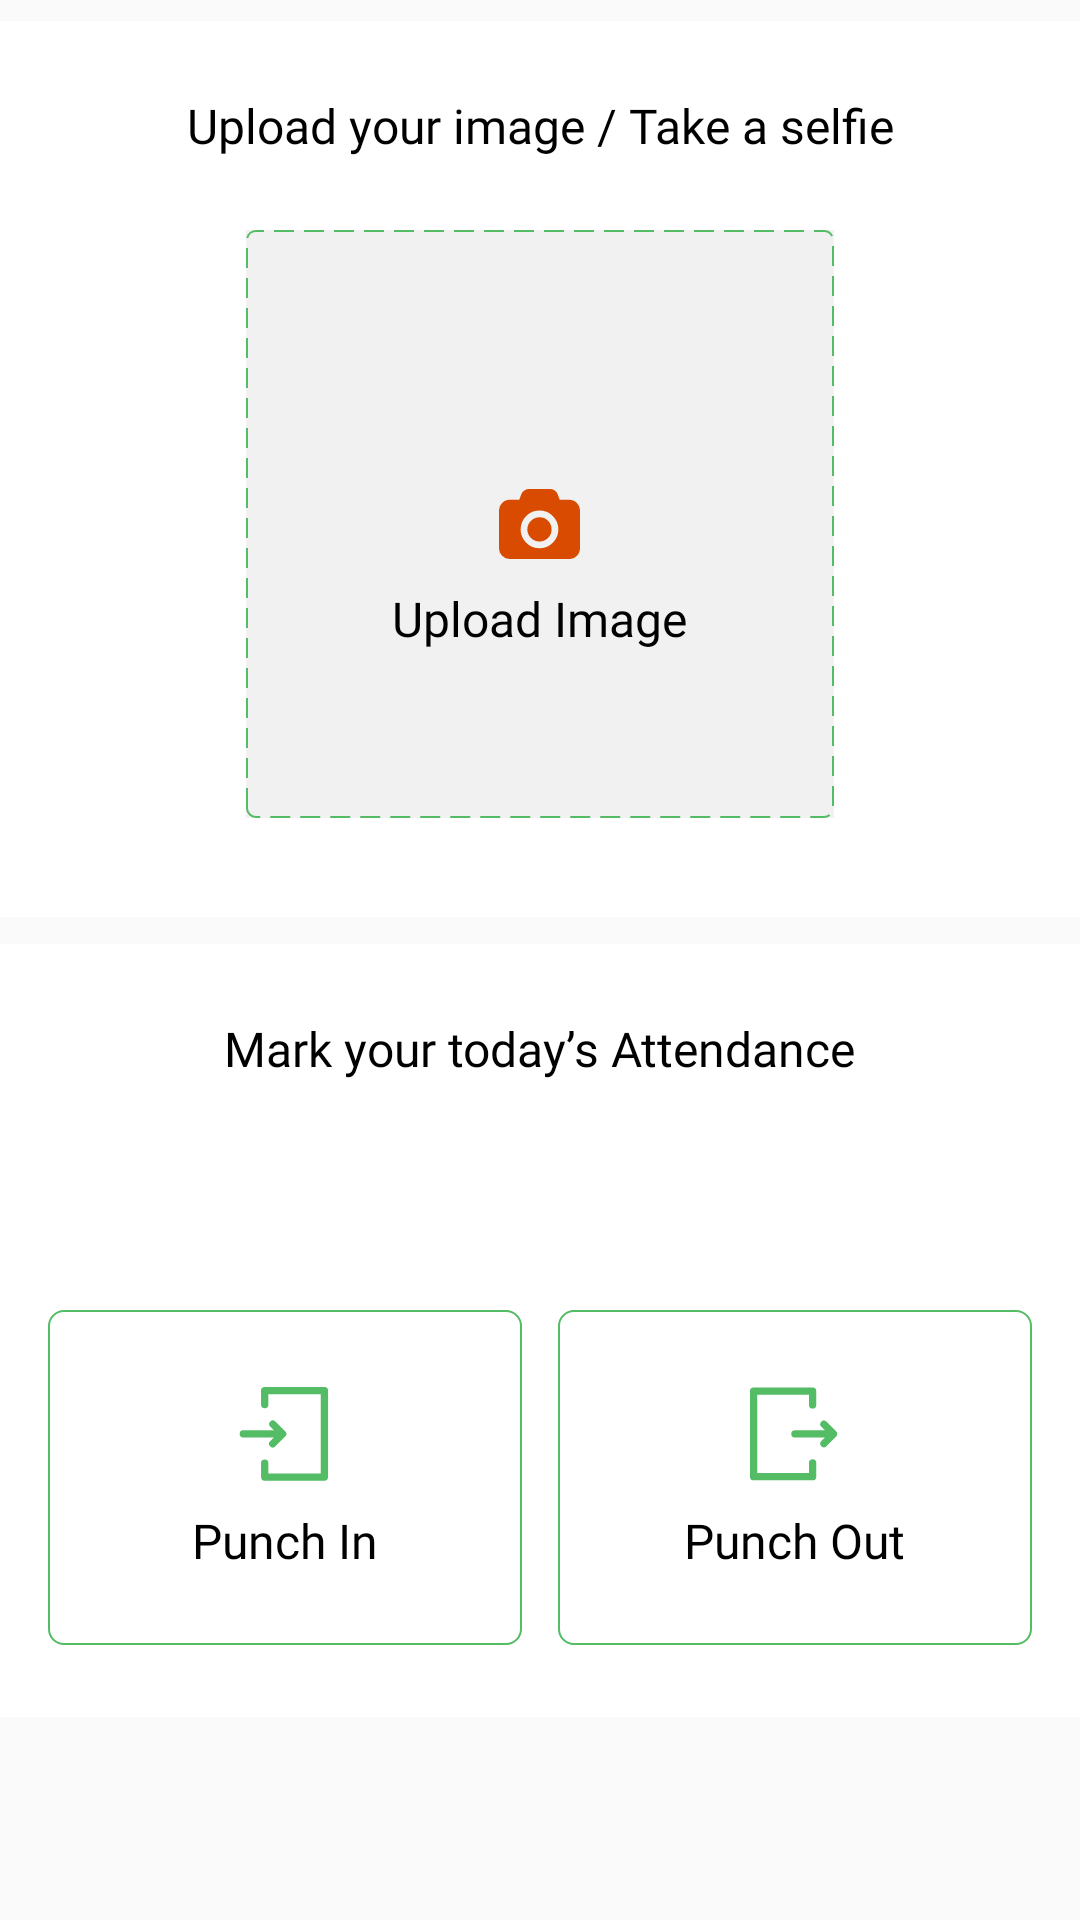

The Android layout XML behind this screen, and the referenced resources:
<!-- AndroidManifest.xml: application theme Theme.Roohtour -->
<!-- res/layout/fragment_attendace.xml -->
<?xml version="1.0" encoding="utf-8"?>
<layout xmlns:android="http://schemas.android.com/apk/res/android"
    xmlns:app="http://schemas.android.com/apk/res-auto"
    xmlns:tools="http://schemas.android.com/tools">

    <data>

        <variable
            name="viewModel"
            type="com.espy.roohtour.ui.attendance.view.AttendanceViewModel" />

        <variable
            name="viewParent"
            type="com.espy.roohtour.ui.attendance.view.AttendanceFragment" />

    </data>

    <androidx.constraintlayout.widget.ConstraintLayout
        android:layout_width="match_parent"
        android:layout_height="match_parent">

        <androidx.constraintlayout.widget.ConstraintLayout
            android:id="@+id/lay1"
            android:layout_width="match_parent"
            android:layout_height="wrap_content"
            android:layout_marginTop="7dp"
            android:paddingBottom="9dp"
            android:background="@color/white"
            app:layout_constraintTop_toTopOf="parent">

            <TextView
                android:id="@+id/capturePrompt"
                android:layout_width="wrap_content"
                android:layout_height="wrap_content"
                android:layout_marginTop="24dp"
                android:text="@string/capture_image_prompt"
                android:textSize="16sp"
                android:textColor="@color/black"
                android:fontFamily="@font/avenir_medium"
                app:layout_constraintTop_toTopOf="parent"
                app:layout_constraintStart_toStartOf="parent"
                app:layout_constraintEnd_toEndOf="parent"/>

            <LinearLayout
                app:layout_constraintTop_toBottomOf="@+id/capturePrompt"
                app:layout_constraintStart_toStartOf="parent"
                app:layout_constraintEnd_toEndOf="parent"
                android:layout_marginTop="24dp"
                android:id="@+id/camlay"
                android:background="@color/border_color1"
                android:layout_centerHorizontal="true"
                android:orientation="vertical"
                android:gravity="center"
                android:layout_width="196dp"
                android:layout_height="196dp">

                <RelativeLayout
                    android:background="@drawable/dotted_rect"
                    android:layout_width="match_parent"
                    android:layout_height="match_parent">

                    <ImageView
                        android:id="@+id/capture"
                        android:src="@drawable/ic_camera"
                        android:padding="4dp"
                        android:layout_centerHorizontal="true"
                        android:layout_centerVertical="true"
                        android:background="@null"
                        android:onClick="@{(view) -> viewParent.onClick(view)}"
                        android:layout_width="wrap_content"
                        android:layout_height="wrap_content" />

                    <TextView
                        android:id="@+id/img"
                        android:layout_below="@+id/capture"
                        android:layout_centerHorizontal="true"
                        android:layout_marginTop="5dp"
                        android:text="@string/upload_image"
                        android:fontFamily="@font/avenir_medium"
                        android:textColor="@color/black"
                        android:textSize="16dp"
                        android:layout_width="wrap_content"
                        android:layout_height="wrap_content" />

                    <ImageView
                        android:id="@+id/userImg"
                        android:layout_centerHorizontal="true"
                        android:layout_centerVertical="true"
                        android:layout_width="144dp"
                        android:layout_height="144dp" />

                </RelativeLayout>

            </LinearLayout>

            <View
                android:layout_width="match_parent"
                android:layout_height="24dp"
                app:layout_constraintTop_toBottomOf="@+id/camlay"/>

        </androidx.constraintlayout.widget.ConstraintLayout>

        <androidx.constraintlayout.widget.ConstraintLayout
            android:layout_width="match_parent"
            android:layout_height="wrap_content"
            android:layout_marginTop="9dp"
            android:background="@color/white"
            android:paddingBottom="24dp"
            app:layout_constraintTop_toBottomOf="@+id/lay1">

            <TextView
                android:id="@+id/tvAttendancePrompt"
                android:layout_width="wrap_content"
                android:layout_height="wrap_content"
                android:layout_marginTop="24dp"
                android:text="@string/mark_attendance_prompt"
                android:textSize="16sp"
                android:textColor="@color/black"
                android:fontFamily="@font/avenir_medium"
                app:layout_constraintTop_toTopOf="parent"
                app:layout_constraintStart_toStartOf="parent"
                app:layout_constraintEnd_toEndOf="parent"/>

            <TextView
                android:id="@+id/tvDate"
                android:layout_width="wrap_content"
                android:layout_height="wrap_content"
                android:layout_marginTop="16dp"
                tools:text="27 June, 10:00 AM"
                android:textSize="18sp"
                android:textColor="@color/black"
                android:fontFamily="@font/avenir_heavy"
                app:layout_constraintTop_toBottomOf="@+id/tvAttendancePrompt"
                app:layout_constraintStart_toStartOf="parent"
                app:layout_constraintEnd_toEndOf="parent"/>


            <LinearLayout
                android:id="@+id/punchinlay"
                android:background="@drawable/bg_orange_border_white_filled_curver_corner_rect"
                tools:background="@drawable/bg_cap_button"
                android:gravity="center"
                android:layout_marginTop="36dp"
                android:paddingTop="24dp"
                android:paddingBottom="24dp"
                android:paddingLeft="36dp"
                android:paddingRight="36dp"
                android:layout_width="0dp"
                android:layout_marginRight="6dp"
                android:layout_marginLeft="16dp"
                android:layout_height="wrap_content"
                android:clickable="true"
                android:onClick="@{(view) -> viewParent.onClick(view)}"
                app:layout_constraintHorizontal_chainStyle="spread_inside"
                app:layout_constraintStart_toStartOf="parent"
                app:layout_constraintEnd_toStartOf="@+id/punchoutlay"
                app:layout_constraintTop_toBottomOf="@+id/tvDate">

                <TextView
                    android:id="@+id/punch"
                    android:text="@string/punchin"
                    android:textSize="16sp"
                    android:textColor="@color/black"
                    tools:textColor="@color/white"
                    android:fontFamily="@font/avenir_medium"
                    android:drawableTop="@drawable/ic_checked_in_a"
                    android:drawableTint="@color/app_accent_color"
                    tools:drawableTint="@color/white"
                    android:drawablePadding="7dp"
                    android:layout_width="wrap_content"
                    android:layout_height="wrap_content"/>

            </LinearLayout>

            <LinearLayout
                android:id="@+id/punchoutlay"
                android:gravity="center"
                android:background="@drawable/bg_orange_border_white_filled_curver_corner_rect"
                tools:background="@drawable/bg_orange_border_white_filled_curver_corner_rect"
                android:layout_marginTop="36dp"
                android:paddingTop="24dp"
                android:paddingBottom="24dp"
                android:paddingLeft="36dp"
                android:paddingRight="36dp"
                android:layout_width="0dp"
                android:layout_marginLeft="6dp"
                android:layout_marginRight="16dp"
                android:layout_height="wrap_content"
                android:clickable="true"
                android:onClick="@{(view) -> viewParent.onClick(view)}"
                app:layout_constraintStart_toEndOf="@+id/punchinlay"
                app:layout_constraintEnd_toEndOf="parent"
                app:layout_constraintTop_toBottomOf="@+id/tvDate">

                <TextView
                    android:id="@+id/punchout"
                    android:text="@string/punchout"
                    android:textSize="16sp"
                    android:textColor="@color/black"
                    android:drawableTop="@drawable/ic_check_out_active_a"
                    android:fontFamily="@font/avenir_medium"
                    android:drawableTint="@color/app_accent_color"
                    android:drawablePadding="7dp"
                    android:layout_width="wrap_content"
                    android:layout_height="wrap_content"/>

            </LinearLayout>


        </androidx.constraintlayout.widget.ConstraintLayout>




    </androidx.constraintlayout.widget.ConstraintLayout>

</layout>
<!-- resources referenced by this layout -->
<resources>
  <color name="app_accent_color">#54bc64</color>
  <color name="black">#FF000000</color>
  <color name="border_color1">#F2F1F1</color>
  <color name="white">#FFFFFFFF</color>
  <!-- drawable bg_cap_button (drawable) -->
  <?xml version="1.0" encoding="utf-8"?>
  <layer-list xmlns:android="http://schemas.android.com/apk/res/android">
      <item android:id="@+id/itemTop">
          <shape android:shape="rectangle">
              <corners
                  android:bottomLeftRadius="4dp"
                  android:bottomRightRadius="4dp"
                  android:topLeftRadius="4dp"
                  android:topRightRadius="4dp" />
              <solid android:color="@color/app_accent_color" />
          </shape>
      </item>
  </layer-list>
  <!-- drawable bg_orange_border_white_filled_curver_corner_rect (drawable) -->
  <?xml version="1.0" encoding="utf-8"?>
  <layer-list xmlns:android="http://schemas.android.com/apk/res/android">
      <item android:id="@+id/itemTop">
          <shape android:shape="rectangle">
              <corners
                  android:bottomLeftRadius="5dp"
                  android:bottomRightRadius="5dp"
                  android:topLeftRadius="5dp"
                  android:topRightRadius="5dp" />
              <stroke
                  android:width="0.5dp"
                  android:color="@color/app_accent_color" />
              <solid android:color="@color/white" />
          </shape>
      </item>
  </layer-list>
  <!-- drawable dotted_rect (drawable) -->
  <shape android:shape="rectangle" xmlns:android="http://schemas.android.com/apk/res/android">
      <corners android:radius="3dp" />
      <solid android:color="#00000000" />
      <stroke
          android:color="@color/app_accent_color"
          android:dashWidth="20px"
          android:dashGap="10px"
          android:width="0.5dp"/>
  </shape>
  <string name="capture_image_prompt">Upload your image / Take a selfie</string>
  <string name="mark_attendance_prompt">Mark your today’s Attendance</string>
  <string name="punchin">Punch In</string>
  <string name="punchout">Punch Out</string>
  <string name="upload_image">Upload Image</string>
  <style name="Theme.Roohtour" parent="Theme.AppCompat.Light.NoActionBar">
          
          <item name="colorPrimary">@color/purple_500</item>
          <item name="colorPrimaryVariant">@color/purple_700</item>
          <item name="colorOnPrimary">@color/white</item>
          
          <item name="colorSecondary">@color/teal_200</item>
          <item name="colorSecondaryVariant">@color/teal_700</item>
          <item name="colorOnSecondary">@color/black</item>
          
          <item name="android:statusBarColor" tools:targetApi="l">?attr/colorPrimaryVariant</item>
          
          <item name="android:forceDarkAllowed" tools:targetApi="q">false</item>
  
          <item name="bottomSheetDialogTheme">@style/AppBottomSheetDialogTheme</item>
      </style>
  <color name="purple_500">#FF6200EE</color>
  <color name="purple_700">#FF3700B3</color>
  <color name="teal_200">#FF03DAC5</color>
  <color name="teal_700">#FF018786</color>
  <style name="AppBottomSheetDialogTheme" parent="Theme.Design.Light.BottomSheetDialog">
          <item name="bottomSheetStyle">@style/AppModalStyle</item>
      </style>
  <style name="AppModalStyle" parent="Widget.Design.BottomSheet.Modal">
          <item name="android:background">@drawable/bg_top_curved</item>
      </style>
</resources>
